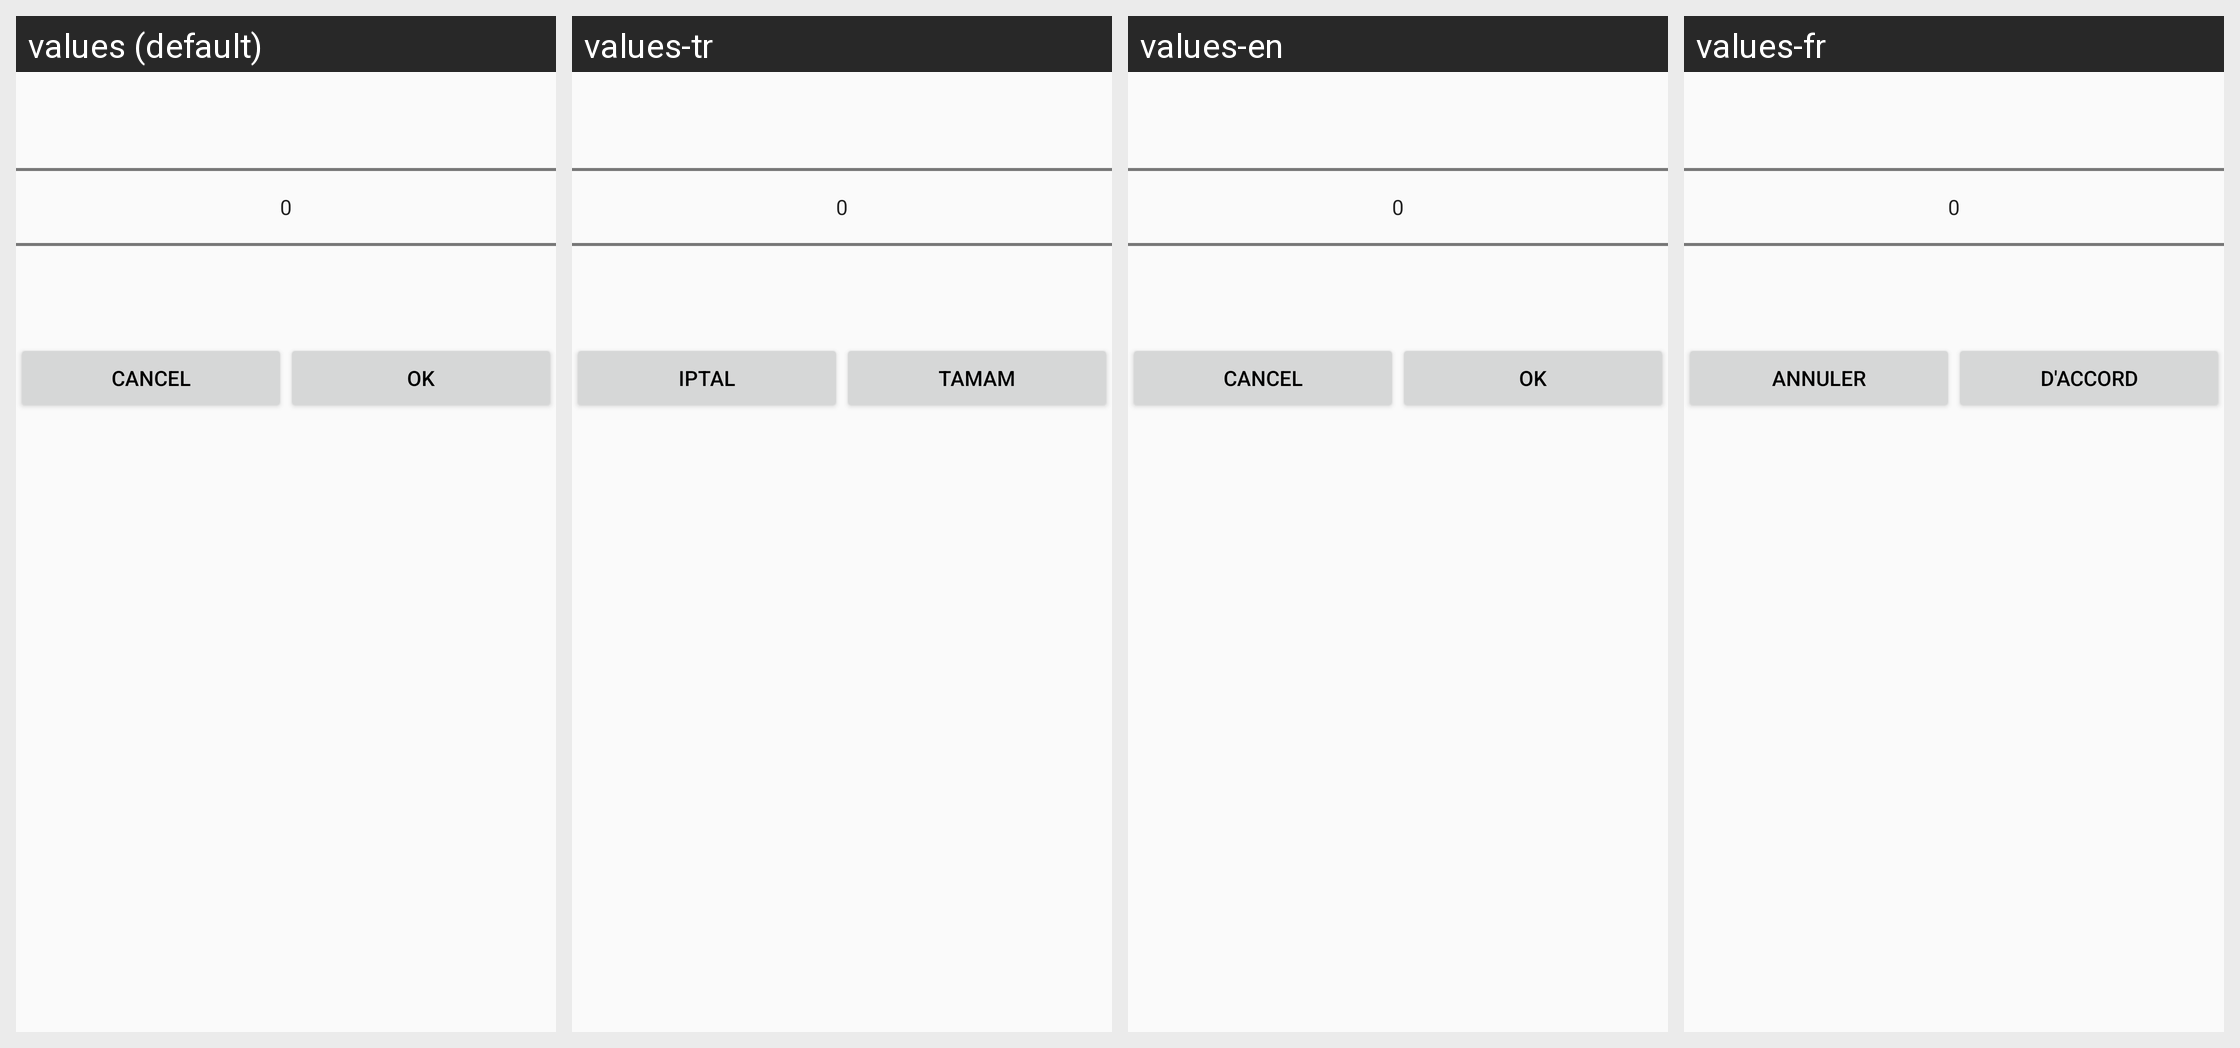

The same Android screen rendered under several of its app's locales, left to right. List the strings drawn on it with the default value and each locale's translation.
Android screen res/layout/vakit_silenterprompt.xml rendered under 4 locales, left to right: values (default), values-tr, values-en, values-fr. Device: Nexus 5 (rendered at 1080×1920; each locale shown at half size, 540×960, under a caption strip naming it); theme AppTheme.
Other locales in the repository, not shown: values-ar, values-bn, values-bs, values-de, values-id, values-it, values-ku, values-nl, values-pt, values-ru, values-sv.
Strings drawn on this screen, with the default value and each locale's value (text and hints the layout hard-codes, and strings that could not be matched under every locale, appear in the picture but are not listed):

ok
  values: OK
  values-tr: Tamam
  values-en: OK
  values-fr: D'accord

cancel
  values: Cancel
  values-tr: Iptal
  values-en: Cancel
  values-fr: Annuler
